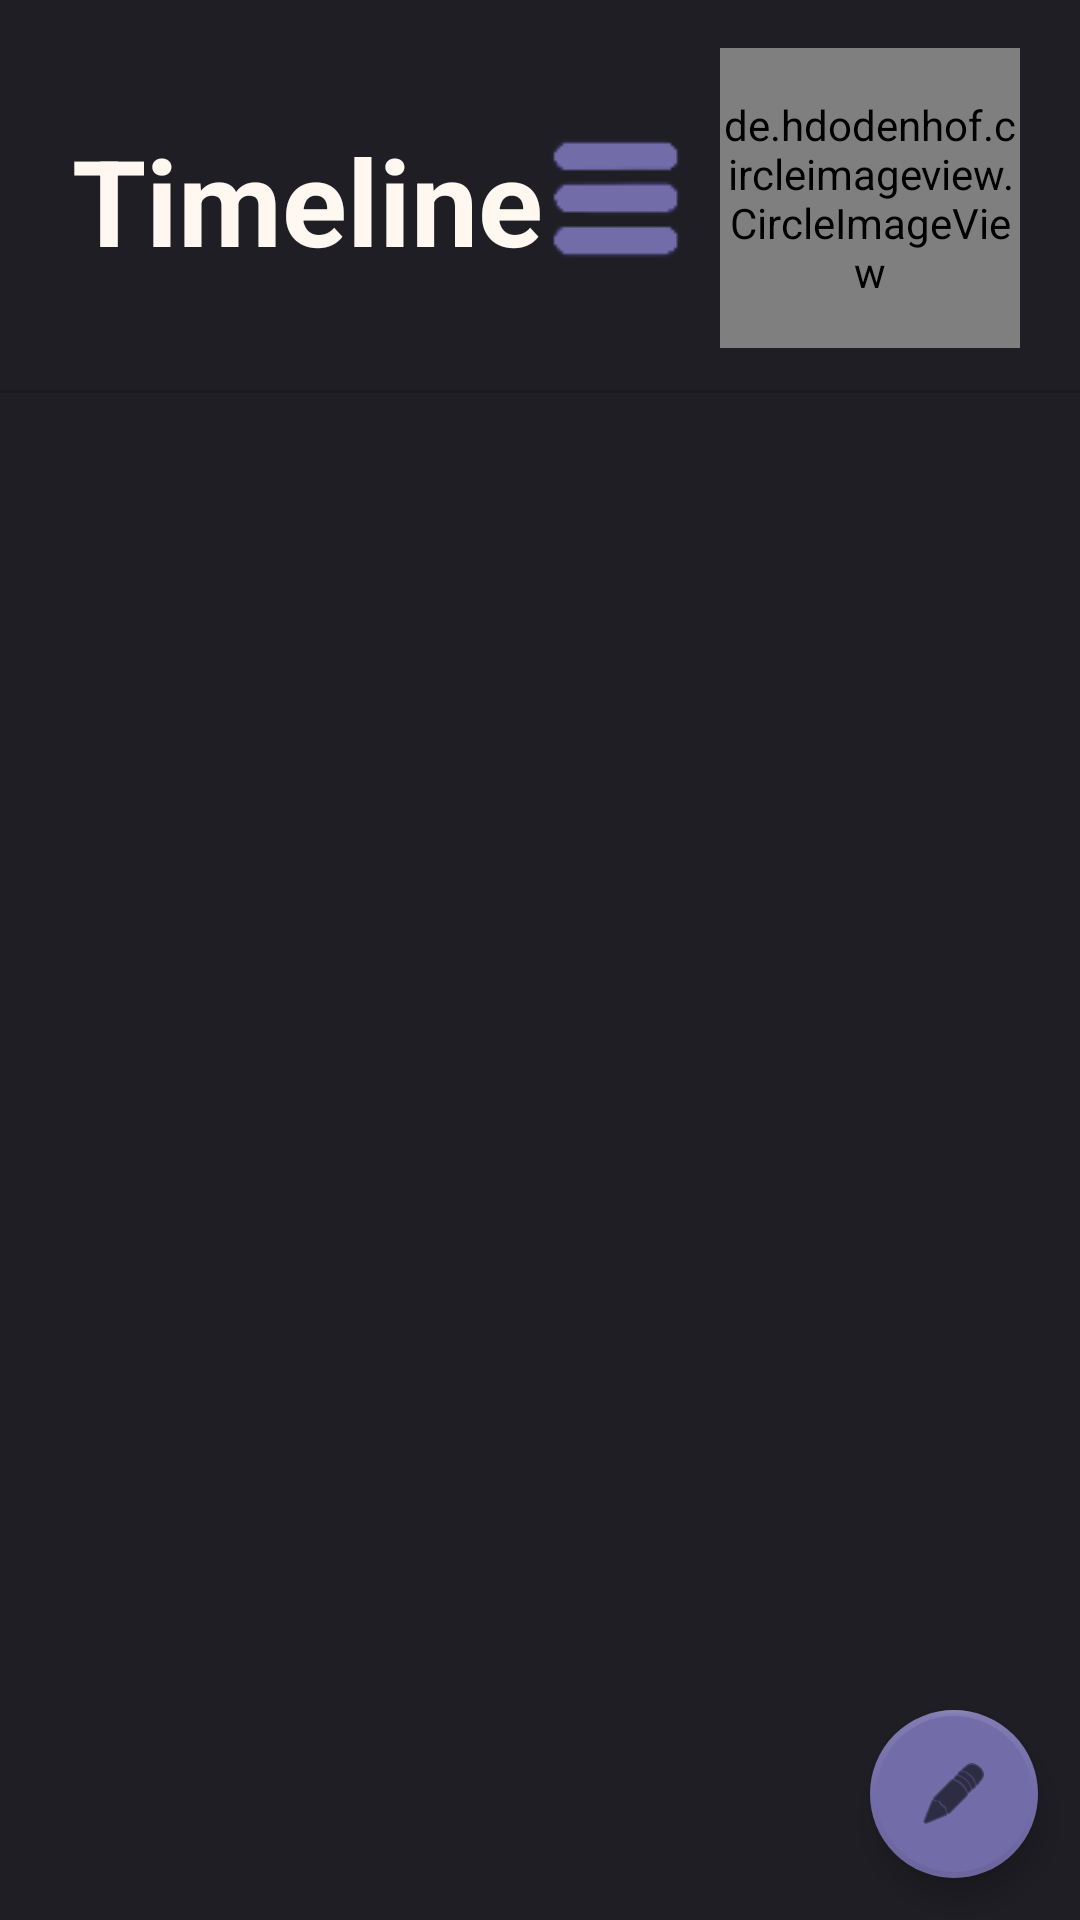

Android layout source for this screen:
<!-- AndroidManifest.xml: application theme Theme.COMP4200 -->
<!-- res/layout/activity_timeline.xml -->
<?xml version="1.0" encoding="utf-8"?>
<androidx.constraintlayout.widget.ConstraintLayout xmlns:android="http://schemas.android.com/apk/res/android"
    xmlns:app="http://schemas.android.com/apk/res-auto"
    xmlns:tools="http://schemas.android.com/tools"
    android:layout_width="match_parent"
    android:layout_height="wrap_content"
    android:background="#1E1E24"
    tools:context=".TimelineActivity">

    <View
        android:id="@+id/mainDivider"
        android:layout_width="match_parent"
        android:layout_height="1dp"
        android:layout_marginTop="130dp"
        android:background="?android:attr/listDivider"
        app:layout_constraintEnd_toEndOf="parent"
        app:layout_constraintHorizontal_bias="1.0"
        app:layout_constraintStart_toStartOf="parent"
        app:layout_constraintTop_toTopOf="parent" />

    <EditText
        android:id="@+id/timeline_etSearch"
        android:layout_width="wrap_content"
        android:layout_height="wrap_content"
        android:layout_marginEnd="10dp"
        android:layout_marginBottom="10dp"
        android:ems="10"
        android:hint="@string/looking_for_something"
        android:importantForAutofill="no"
        android:inputType="textPersonName"
        android:minHeight="48dp"
        android:textColorHint="#709775"
        android:visibility="gone"
        app:layout_constraintBottom_toTopOf="@+id/mainDivider"
        app:layout_constraintEnd_toStartOf="@+id/timeline_imageProfile"
        tools:ignore="TextContrastCheck" />

    <ImageButton
        android:id="@+id/timeline_buttonSettings"
        android:layout_width="50dp"
        android:layout_height="103dp"
        android:layout_marginTop="16dp"
        android:layout_marginEnd="10dp"
        android:layout_marginBottom="11dp"
        android:background="#1E1E24"
        android:contentDescription="@string/todo"
        app:layout_constraintBottom_toTopOf="@+id/mainDivider"
        app:layout_constraintEnd_toStartOf="@+id/timeline_imageProfile"
        app:layout_constraintTop_toTopOf="parent"
        app:srcCompat="@drawable/settings"
        tools:ignore="SpeakableTextPresentCheck,DuplicateSpeakableTextCheck" />

    <androidx.recyclerview.widget.RecyclerView
        android:id="@+id/recyclerViewTweets"
        android:layout_width="match_parent"
        android:layout_height="0dp"

        android:layout_marginTop="5dp"
        android:layout_marginBottom="5dp"
        android:paddingBottom="100dp"
        app:layout_constraintBottom_toBottomOf="parent"
        app:layout_constraintBottom_toTopOf="@id/bottomDivider"
        app:layout_constraintEnd_toEndOf="parent"
        app:layout_constraintHorizontal_bias="0.0"
        app:layout_constraintStart_toStartOf="parent"
        app:layout_constraintTop_toBottomOf="@+id/mainDivider"
        app:layout_constraintTop_toTopOf="@id/mainDivider"
        app:layout_constraintVertical_bias="0.0"
        tools:listitem="@layout/tweet" />

    <de.hdodenhof.circleimageview.CircleImageView
        android:id="@+id/timeline_imageProfile"
        android:layout_width="100dp"
        android:layout_height="100dp"
        android:layout_marginTop="16dp"
        android:layout_marginEnd="20dp"
        android:layout_marginBottom="14dp"
        android:src="@drawable/icon_avatar"
        app:layout_constraintBottom_toTopOf="@+id/mainDivider"
        app:layout_constraintEnd_toEndOf="parent"
        app:layout_constraintTop_toTopOf="parent" />

    <androidx.constraintlayout.widget.Guideline
        android:id="@+id/guideline2"
        android:layout_width="wrap_content"
        android:layout_height="wrap_content"
        android:orientation="horizontal"
        app:layout_constraintGuide_end="726dp" />

    <View
        android:id="@+id/bottomDivider"
        android:layout_width="match_parent"
        android:layout_height="1dp"
        android:layout_marginTop="725dp"
        android:background="?android:attr/listDivider"
        app:layout_constraintTop_toTopOf="parent" />

    <com.google.android.material.floatingactionbutton.FloatingActionButton
        android:id="@+id/timeline_fabCompose"
        android:layout_width="wrap_content"
        android:layout_height="wrap_content"
        android:clickable="true"
        android:outlineAmbientShadowColor="#000000"
        android:outlineSpotShadowColor="#000000"
        app:backgroundTint="#726DA8"
        app:borderWidth="2dp"
        app:layout_constraintBottom_toBottomOf="parent"
        app:layout_constraintEnd_toEndOf="parent"
        app:layout_constraintHorizontal_bias="0.954"
        app:layout_constraintStart_toStartOf="parent"
        app:layout_constraintTop_toTopOf="parent"
        app:layout_constraintVertical_bias="0.976"
        app:srcCompat="@android:drawable/ic_menu_edit"
        tools:ignore="SpeakableTextPresentCheck"
        android:contentDescription="@string/todo" />

    <TextView
        android:id="@+id/timeline_textHome"
        android:layout_width="175dp"
        android:layout_height="50dp"
        android:layout_marginStart="15dp"
        android:layout_marginTop="40dp"
        android:layout_marginBottom="40dp"
        android:text="@string/home"
        android:textAlignment="center"
        android:textColor="#FFF8F0"
        android:textSize="40sp"
        android:textStyle="bold"
        app:layout_constraintBottom_toTopOf="@+id/mainDivider"
        app:layout_constraintStart_toStartOf="parent"
        app:layout_constraintTop_toTopOf="parent" />

</androidx.constraintlayout.widget.ConstraintLayout>
<!-- res/layout/tweet.xml (included above) -->
<?xml version="1.0" encoding="utf-8"?>
<androidx.constraintlayout.widget.ConstraintLayout xmlns:android="http://schemas.android.com/apk/res/android"
    xmlns:app="http://schemas.android.com/apk/res-auto"
    xmlns:tools="http://schemas.android.com/tools"
    android:layout_width="match_parent"
    android:layout_height="wrap_content">

    <androidx.cardview.widget.CardView
        android:id="@+id/task"
        android:layout_width="0dp"
        android:layout_height="wrap_content"
        android:layout_marginStart="10dp"
        android:layout_marginTop="5dp"
        android:layout_marginEnd="10dp"
        app:cardCornerRadius="12dp"
        app:cardElevation="15dp"
        app:layout_constraintEnd_toEndOf="parent"
        app:layout_constraintStart_toStartOf="parent"
        app:layout_constraintTop_toTopOf="parent">

        <androidx.constraintlayout.widget.ConstraintLayout
            android:layout_width="match_parent"
            android:layout_height="wrap_content"
            android:background="#1E1E24">

            <TextView
                android:id="@+id/tvPostUsername"
                android:layout_width="285dp"
                android:layout_height="wrap_content"
                android:layout_marginStart="15dp"
                android:layout_marginTop="12dp"
                android:layout_marginEnd="17dp"
                android:text="@string/placeholder_username"
                android:textColor="#FFF8F0"
                android:textSize="24sp"
                android:textStyle="italic"
                app:layout_constraintEnd_toEndOf="parent"
                app:layout_constraintStart_toEndOf="@+id/imageButton"
                app:layout_constraintTop_toTopOf="parent" />


            <TextView
                android:id="@+id/tvPostDesc"
                android:layout_width="280dp"
                android:layout_height="61dp"
                android:layout_marginStart="15dp"
                android:layout_marginTop="32dp"
                android:layout_marginEnd="17dp"
                android:maxWidth="280dp"
                android:text="@string/placeholder_description"
                android:textColor="#FFF8F0"
                app:layout_constraintEnd_toEndOf="parent"
                app:layout_constraintHorizontal_bias="0.0"
                app:layout_constraintStart_toEndOf="@+id/tweet_ibLike"
                app:layout_constraintTop_toBottomOf="@+id/tvPostUsername" />

            <ImageButton
                android:id="@+id/tweet_ibLike"
                android:layout_width="60dp"
                android:layout_height="60dp"
                android:layout_marginStart="15dp"
                android:layout_marginTop="15dp"
                android:background="#1E1E24"
                android:contentDescription="@string/todo"
                android:scaleType="fitXY"
                app:layout_constraintStart_toStartOf="parent"
                app:layout_constraintTop_toBottomOf="@+id/imageButton"
                app:srcCompat="@drawable/like"
                tools:ignore="SpeakableTextPresentCheck,DuplicateClickableBoundsCheck" />

            <TextView
                android:id="@+id/tweet_likeCounter"
                android:layout_width="60dp"
                android:layout_height="30dp"
                android:layout_marginStart="15dp"
                android:layout_marginTop="65dp"
                android:text="@string/_0"
                android:textAlignment="center"
                android:textColor="#D81B1B"
                android:textSize="20sp"
                app:layout_constraintStart_toStartOf="parent"
                app:layout_constraintTop_toBottomOf="@id/imageButton" />

            <Button
                android:id="@+id/tweet_uselessDividerButton"
                android:layout_width="match_parent"
                android:layout_height="2dp"
                android:backgroundTint="#726DA8"
                android:clickable="false"
                app:layout_constraintEnd_toEndOf="parent"
                app:layout_constraintStart_toStartOf="parent"
                app:layout_constraintTop_toTopOf="parent" />

            <Button
                android:id="@+id/tweet_uselessDividerButton2"
                android:layout_width="match_parent"
                android:layout_height="2dp"
                android:backgroundTint="#726DA8"
                android:clickable="false"
                app:layout_constraintBottom_toBottomOf="parent"
                app:layout_constraintEnd_toEndOf="parent"
                app:layout_constraintHorizontal_bias="1.0"
                app:layout_constraintStart_toStartOf="parent" />

            <ImageButton
                android:id="@+id/imageButton"
                android:layout_width="65dp"
                android:layout_height="65dp"
                android:layout_marginStart="10dp"
                android:layout_marginTop="10dp"
                android:adjustViewBounds="true"
                app:layout_constraintStart_toStartOf="parent"
                app:layout_constraintTop_toBottomOf="@+id/tweet_uselessDividerButton"
                app:srcCompat="@drawable/icon_avatar_tweet"
                tools:ignore="SpeakableTextPresentCheck" />

            <TextView
                android:id="@+id/tweet_datePosted"
                android:layout_width="wrap_content"
                android:layout_height="wrap_content"
                android:layout_marginTop="8dp"
                android:layout_marginEnd="16dp"
                android:text="@string/posted_5_years_ago"
                android:textColor="#989795"
                android:textSize="12sp"
                app:layout_constraintEnd_toEndOf="parent"
                app:layout_constraintTop_toBottomOf="@+id/tvPostDesc" />

        </androidx.constraintlayout.widget.ConstraintLayout>
    </androidx.cardview.widget.CardView>
</androidx.constraintlayout.widget.ConstraintLayout>
<!-- resources referenced by this layout -->
<resources>
  <!-- drawable icon_avatar: jpg bitmap (drawable, 5491 bytes) -->
  <!-- drawable like: png bitmap (drawable, 470 bytes) -->
  <!-- drawable settings: png bitmap (drawable, 904 bytes) -->
  <string name="_0">0</string>
  <string name="home">Timeline</string>
  <string name="looking_for_something">Looking for something?</string>
  <string name="placeholder_description">This is some placeholder text for the description of a post that the user gives when posting.</string>
  <string name="placeholder_username">Placeholder Username</string>
  <string name="posted_5_years_ago">Created an unknown time ago</string>
  <string name="todo">TODO</string>
  <style name="Theme.COMP4200" parent="Theme.MaterialComponents.DayNight.DarkActionBar">
          
          <item name="colorPrimary">@color/purple_500</item>
          <item name="colorPrimaryVariant">@color/purple_700</item>
          <item name="colorOnPrimary">@color/white</item>
          
          <item name="colorSecondary">@color/teal_200</item>
          <item name="colorSecondaryVariant">@color/teal_700</item>
          <item name="colorOnSecondary">@color/black</item>
          
          <item name="android:statusBarColor" tools:targetApi="l">?attr/colorPrimaryVariant</item>
          
      </style>
  <!-- not gathered from this repository: default colours our renderer supplied (Android Studio template values) -->
  <color name="purple_500">#FF6200EE</color>
  <color name="purple_700">#FF3700B3</color>
  <color name="teal_200">#FF03DAC5</color>
  <color name="teal_700">#FF018786</color>
  <color name="black">#FF000000</color>
  <color name="white">#FFFFFFFF</color>
</resources>
